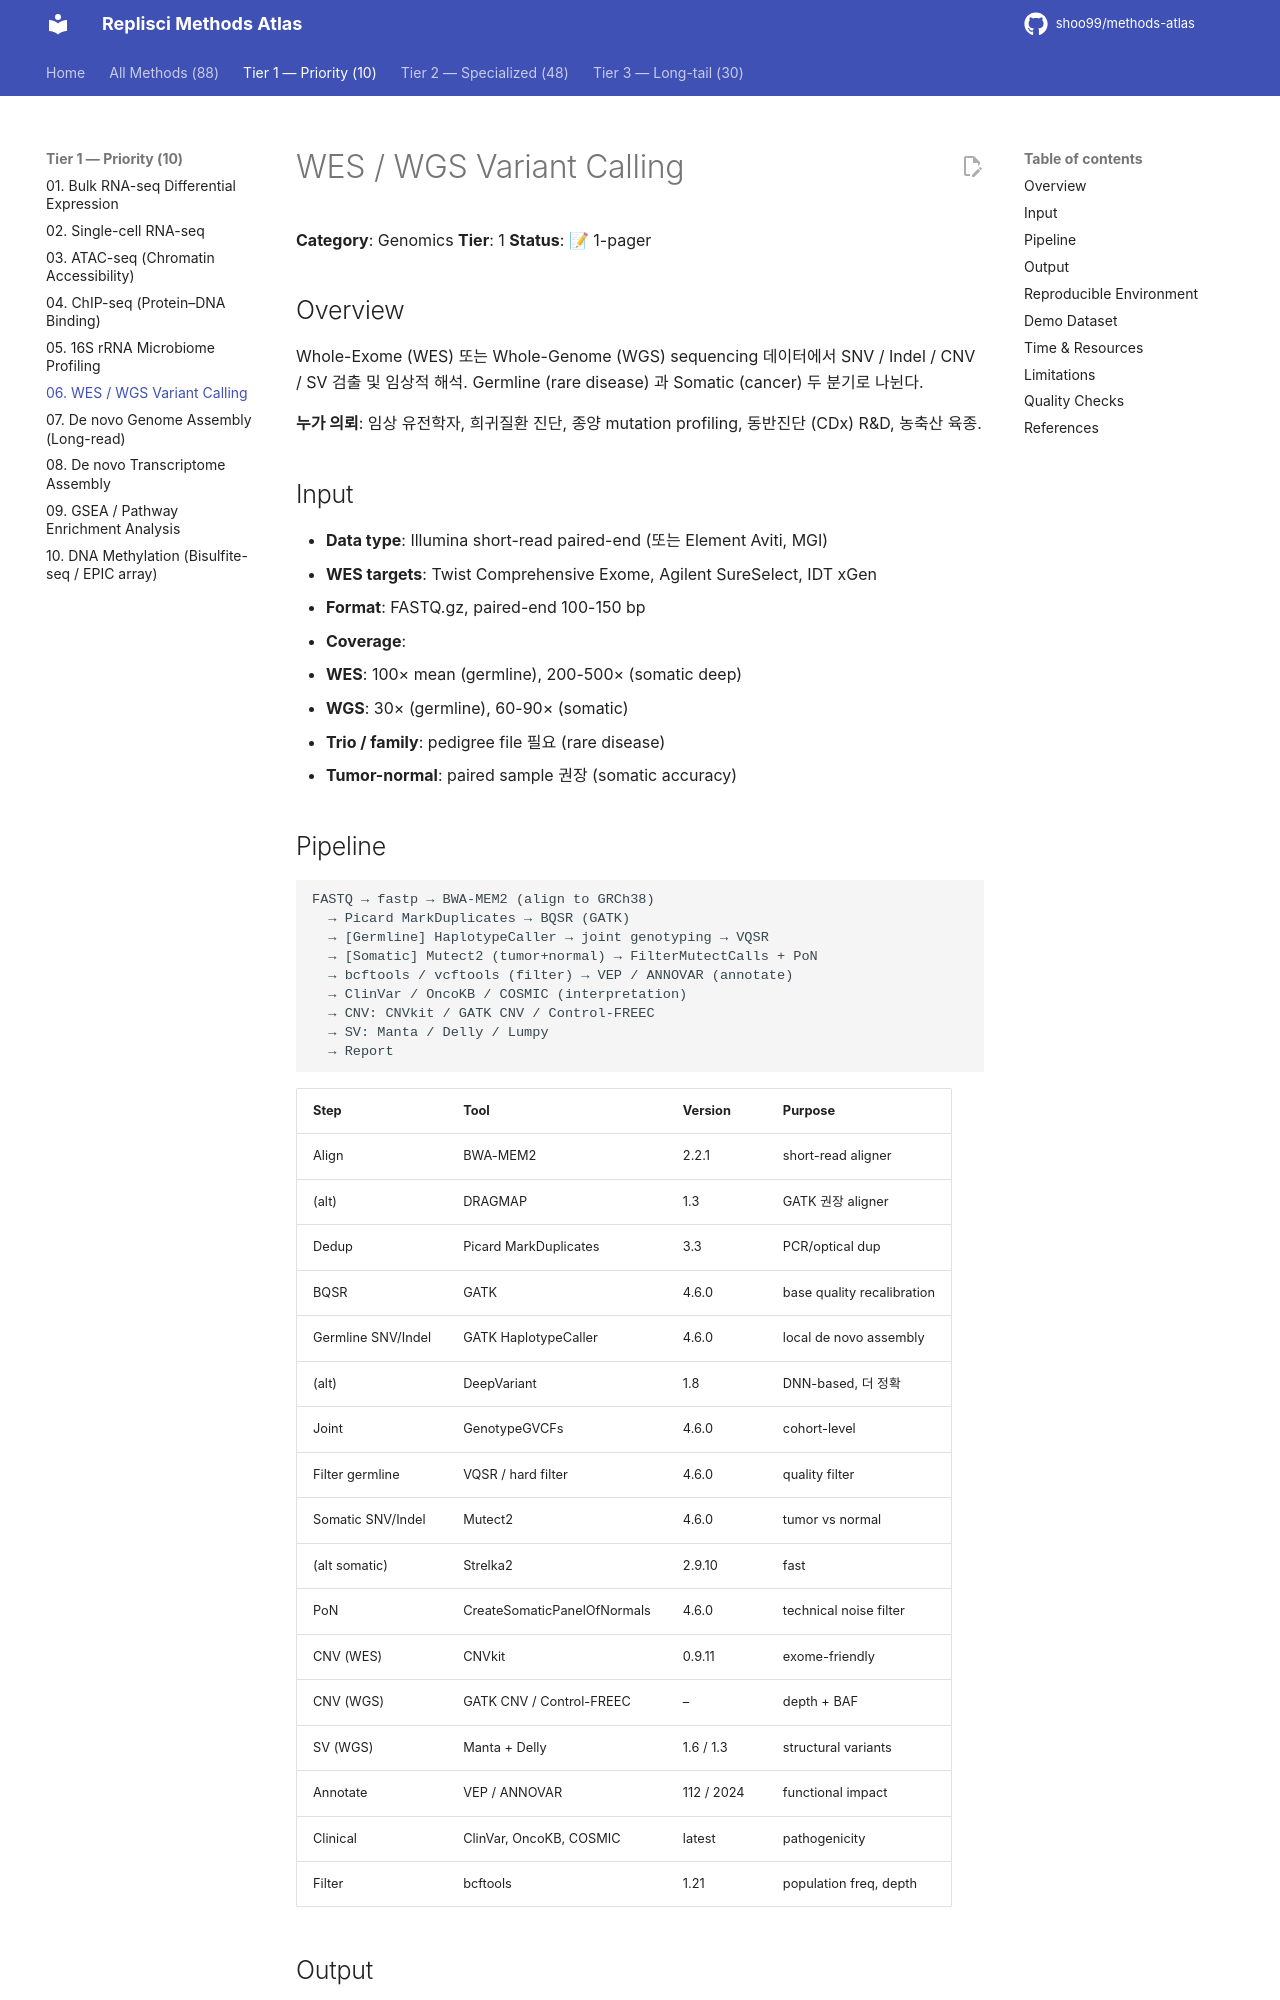

repository: shoo99/methods-atlas · page: methods/06-wes-wgs-variant/index.html · generator: mkdocs

# WES / WGS Variant Calling

**Category**: Genomics
**Tier**: 1
**Status**: 📝 1-pager

## Overview

Whole-Exome (WES) 또는 Whole-Genome (WGS) sequencing 데이터에서 SNV / Indel / CNV / SV 검출 및 임상적 해석. Germline (rare disease) 과 Somatic (cancer) 두 분기로 나뉜다.

**누가 의뢰**: 임상 유전학자, 희귀질환 진단, 종양 mutation profiling, 동반진단 (CDx) R&D, 농축산 육종.

## Input

- **Data type**: Illumina short-read paired-end (또는 Element Aviti, MGI)
- **WES targets**: Twist Comprehensive Exome, Agilent SureSelect, IDT xGen
- **Format**: FASTQ.gz, paired-end 100-150 bp
- **Coverage**:
  - **WES**: 100× mean (germline), 200-500× (somatic deep)
  - **WGS**: 30× (germline), 60-90× (somatic)
- **Trio / family**: pedigree file 필요 (rare disease)
- **Tumor-normal**: paired sample 권장 (somatic accuracy)

## Pipeline

```
FASTQ → fastp → BWA-MEM2 (align to GRCh38)
  → Picard MarkDuplicates → BQSR (GATK)
  → [Germline] HaplotypeCaller → joint genotyping → VQSR
  → [Somatic] Mutect2 (tumor+normal) → FilterMutectCalls + PoN
  → bcftools / vcftools (filter) → VEP / ANNOVAR (annotate)
  → ClinVar / OncoKB / COSMIC (interpretation)
  → CNV: CNVkit / GATK CNV / Control-FREEC
  → SV: Manta / Delly / Lumpy
  → Report
```

| Step | Tool | Version | Purpose |
|------|------|---------|---------|
| Align | BWA-MEM2 | 2.2.1 | short-read aligner |
| (alt) | DRAGMAP | 1.3 | GATK 권장 aligner |
| Dedup | Picard MarkDuplicates | 3.3 | PCR/optical dup |
| BQSR | GATK | 4.6.0 | base quality recalibration |
| Germline SNV/Indel | GATK HaplotypeCaller | 4.6.0 | local de novo assembly |
| (alt) | DeepVariant | 1.8 | DNN-based, 더 정확 |
| Joint | GenotypeGVCFs | 4.6.0 | cohort-level |
| Filter germline | VQSR / hard filter | 4.6.0 | quality filter |
| Somatic SNV/Indel | Mutect2 | 4.6.0 | tumor vs normal |
| (alt somatic) | Strelka2 | 2.9.10 | fast |
| PoN | CreateSomaticPanelOfNormals | 4.6.0 | technical noise filter |
| CNV (WES) | CNVkit | 0.9.11 | exome-friendly |
| CNV (WGS) | GATK CNV / Control-FREEC | – | depth + BAF |
| SV (WGS) | Manta + Delly | 1.6 / 1.3 | structural variants |
| Annotate | VEP / ANNOVAR | 112 / 2024 | functional impact |
| Clinical | ClinVar, OncoKB, COSMIC | latest | pathogenicity |
| Filter | bcftools | 1.21 | population freq, depth |
